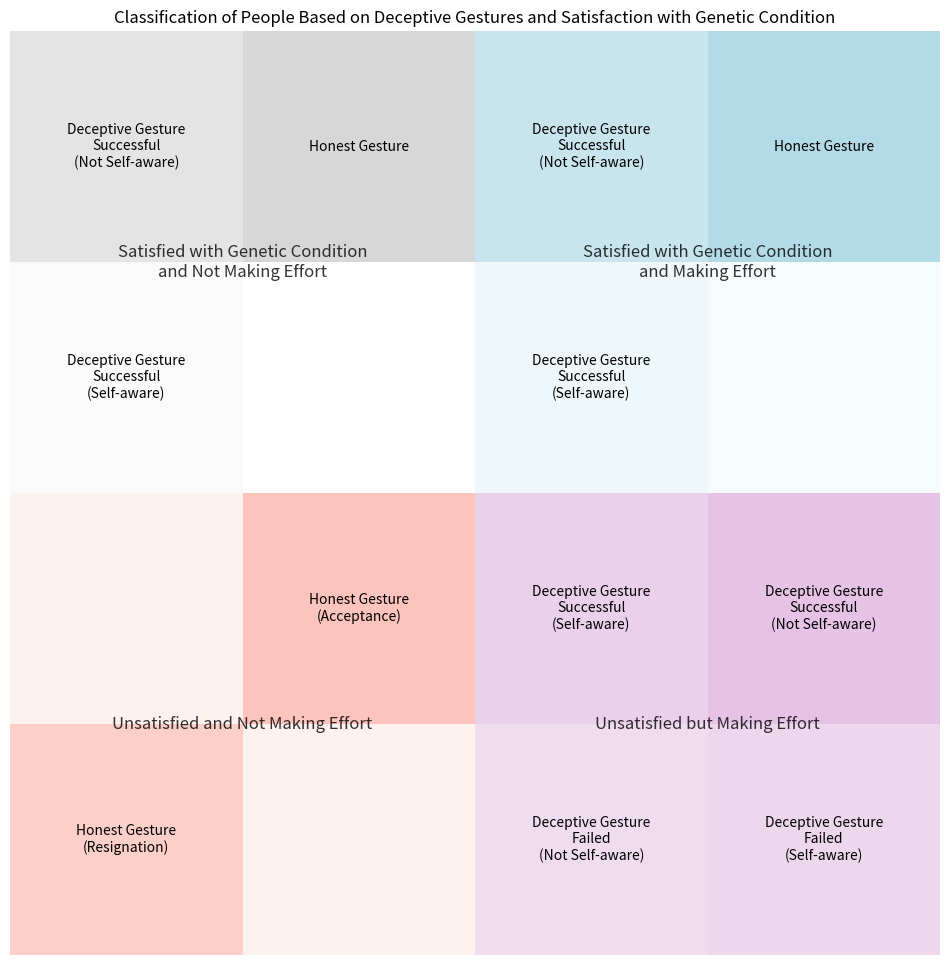

Source code (Python):
import matplotlib.pyplot as plt
from matplotlib.patches import Rectangle

fig, ax = plt.subplots(figsize=(12, 12))

# Add rectangles for the main categories
satisfied_effort = Rectangle((0.5, 0.5), 0.5, 0.5, facecolor='lightblue', alpha=0.1)
satisfied_no_effort = Rectangle((0.5, 0.75), 0.5, 0.5, facecolor='lightgray', alpha=0.1)
unsatisfied_effort = Rectangle((0.5, 0), 0.5, 0.5, facecolor='purple', alpha=0.1)
unsatisfied_no_effort = Rectangle((0, 0), 0.5, 0.5, facecolor='salmon', alpha=0.1)
ax.add_patch(satisfied_effort)
ax.add_patch(satisfied_no_effort)
ax.add_patch(unsatisfied_effort)
ax.add_patch(unsatisfied_no_effort)

# Add text for the main categories
ax.text(0.75, 0.75, "Satisfied with Genetic Condition\nand Making Effort", ha='center', va='center', fontsize=12, alpha=0.8)
ax.text(0.25, 0.75, "Satisfied with Genetic Condition\nand Not Making Effort", ha='center', va='center', fontsize=12, alpha=0.8)
ax.text(0.75, 0.25, "Unsatisfied but Making Effort", ha='center', va='center', fontsize=12, alpha=0.8)
ax.text(0.25, 0.25, "Unsatisfied and Not Making Effort", ha='center', va='center', fontsize=12, alpha=0.8)

# Add rectangles for the subcategories
honest_resignation = Rectangle((0, 0), 0.25, 0.25, facecolor='salmon', alpha=0.3)
honest_acceptance = Rectangle((0.25, 0.25), 0.25, 0.25, facecolor='salmon', alpha=0.4)
deceptive_failed_not_selfaware_lighter = Rectangle((0.5, 0), 0.25, 0.25, facecolor='plum', alpha=0.1)
deceptive_successful_not_selfaware_lighter = Rectangle((0.75, 0.25), 0.25, 0.25, facecolor='plum', alpha=0.5)
deceptive_failed_selfaware_lighter = Rectangle((0.75, 0), 0.25, 0.25, facecolor='plum', alpha=0.2)
deceptive_successful_selfaware_lighter = Rectangle((0.5, 0.25), 0.25, 0.25, facecolor='plum', alpha=0.3)

honest2 = Rectangle((0.75, 0.75), 0.25, 0.25, facecolor='lightblue', alpha=0.9)
deceptive_successful_selfaware2 = Rectangle((0.5, 0.5), 0.25, 0.25, facecolor='lightblue', alpha=0.1)
deceptive_successful_not_selfaware2 = Rectangle((0.5, 0.75), 0.25, 0.25, facecolor='lightblue', alpha=0.6)

honest_no_effort1 = Rectangle((0.25, 0.75), 0.25, 0.25, facecolor='lightgray', alpha=0.9)
honest_no_effort2 = Rectangle((0, 0.5), 0.25, 0.25, facecolor='lightgray', alpha=0.1)
honest_no_effort3 = Rectangle((0, 0.75), 0.25, 0.25, facecolor='lightgray', alpha=0.6)

ax.add_patch(honest_acceptance)
ax.add_patch(honest_resignation)
ax.add_patch(deceptive_failed_not_selfaware_lighter)
ax.add_patch(deceptive_successful_not_selfaware_lighter)
ax.add_patch(deceptive_failed_selfaware_lighter)
ax.add_patch(deceptive_successful_selfaware_lighter)
ax.add_patch(honest2)
ax.add_patch(deceptive_successful_selfaware2)
ax.add_patch(deceptive_successful_not_selfaware2)

ax.add_patch(honest_no_effort1)
ax.add_patch(honest_no_effort2)
ax.add_patch(honest_no_effort3)

# Add text for the subcategories
ax.text(0.125, 0.125, "Honest Gesture\n(Resignation)", ha='center', va='center', fontsize=10)
ax.text(0.375, 0.375, "Honest Gesture\n(Acceptance)", ha='center', va='center', fontsize=10)
ax.text(0.625, 0.125, "Deceptive Gesture\nFailed\n(Not Self-aware)", ha='center', va='center', fontsize=10)
ax.text(0.875, 0.375, "Deceptive Gesture\nSuccessful\n(Not Self-aware)", ha='center', va='center', fontsize=10)
ax.text(0.875, 0.125, "Deceptive Gesture\nFailed\n(Self-aware)", ha='center', va='center', fontsize=10)
ax.text(0.625, 0.375, "Deceptive Gesture\nSuccessful\n(Self-aware)", ha='center', va='center', fontsize=10)
ax.text(0.875, 0.875, "Honest Gesture", ha='center', va='center', fontsize=10)
ax.text(0.625, 0.625, "Deceptive Gesture\nSuccessful\n(Self-aware)", ha='center', va='center', fontsize=10)
ax.text(0.625, 0.875, "Deceptive Gesture\nSuccessful\n(Not Self-aware)", ha='center', va='center', fontsize=10)

ax.text(0.375, 0.875, "Honest Gesture", ha='center', va='center', fontsize=10)
ax.text(0.125, 0.625, "Deceptive Gesture\nSuccessful\n(Self-aware)", ha='center', va='center', fontsize=10)
ax.text(0.125, 0.875, "Deceptive Gesture\nSuccessful\n(Not Self-aware)", ha='center', va='center', fontsize=10)

# Set the limits and labels
ax.set_xlim(0, 1)
ax.set_ylim(0, 1)
ax.axis('off')

plt.title("Classification of People Based on Deceptive Gestures and Satisfaction with Genetic Condition")
plt.show()